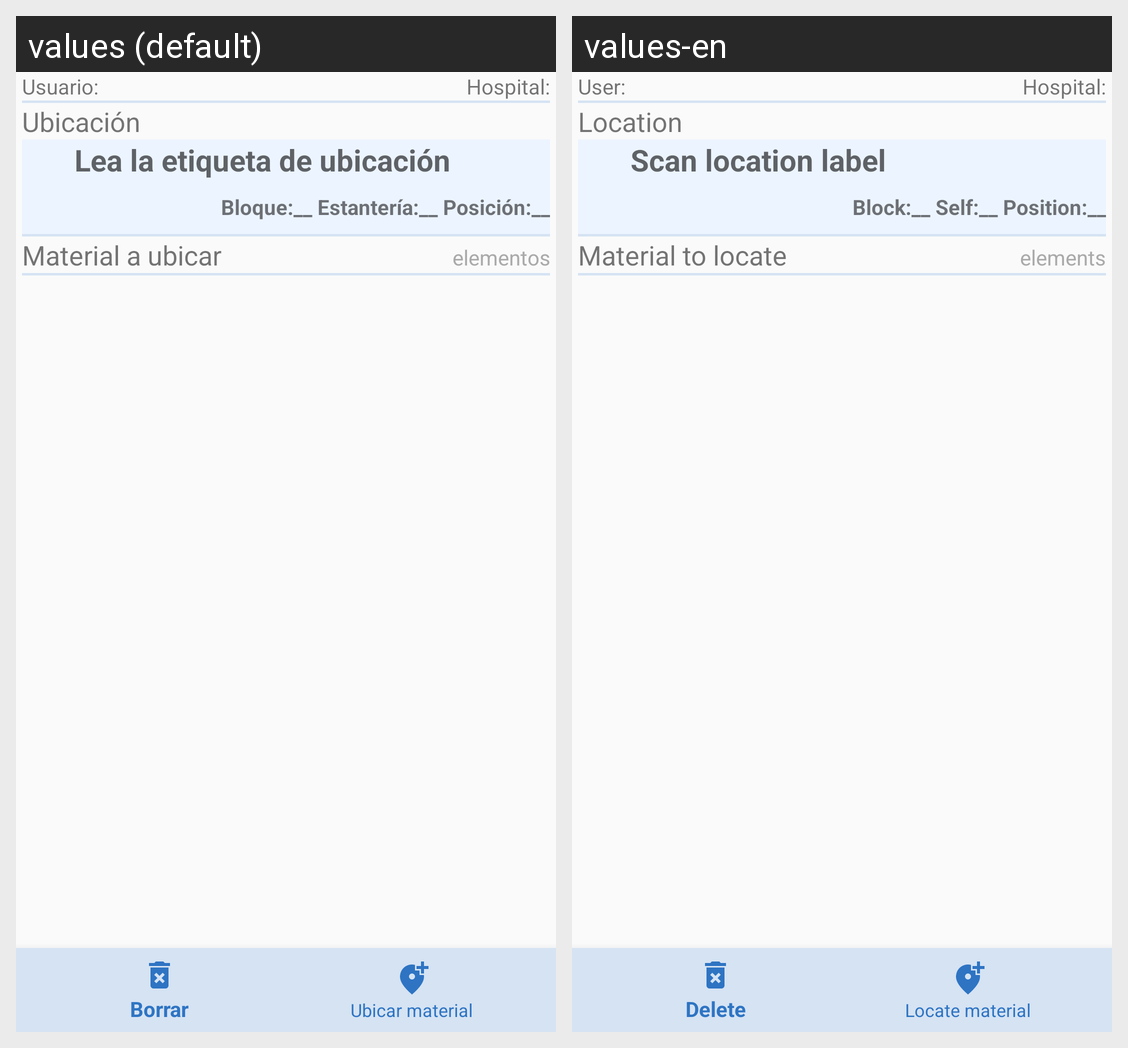

Strings drawn on this Android screen and how each of the app's shown locales translates them:
Android screen res/layout/activity_locate.xml rendered under 2 locales, left to right: values (default), values-en. Device: Nexus 5 (rendered at 1080×1920; each locale shown at half size, 540×960, under a caption strip naming it); theme Theme.AppCompat.Light.NoActionBar.
Strings drawn on this screen, with the default value and each locale's value (text and hints the layout hard-codes, and strings that could not be matched under every locale, appear in the picture but are not listed):

identified_user
  values: Usuario:
  values-en: User:

selected_hospital
  values: Hospital:
  values-en: Hospital:

location_title
  values: Ubicación
  values-en: Location

locate_empty
  values: Lea la etiqueta de ubicación
  values-en: Scan location label

location_details
  values: Bloque:__ Estantería:__ Posición:__
  values-en: Block:__ Self:__ Position:__

materials_title
  values: Material a ubicar
  values-en: Material to locate

materials_counter
  values: elementos
  values-en: elements
